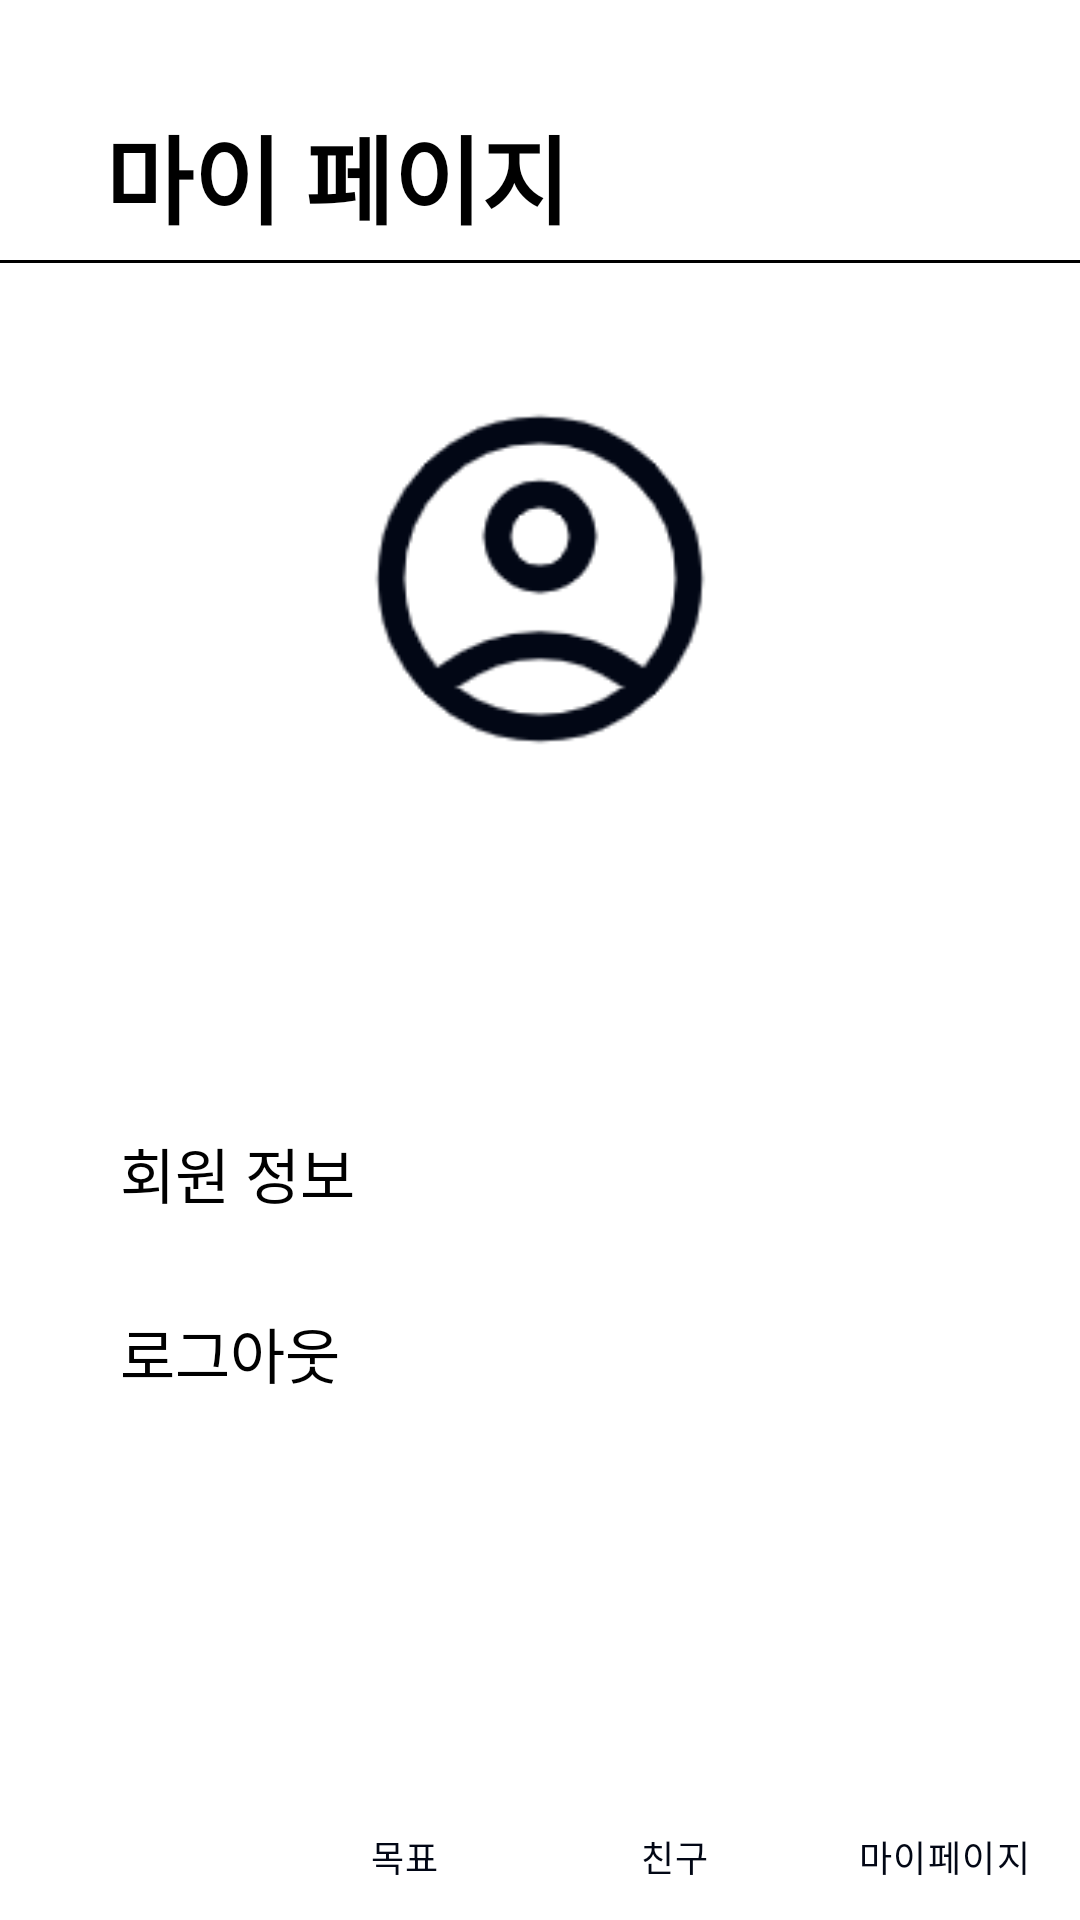

Android layout source for this screen:
<!-- AndroidManifest.xml: application theme Theme.MobileSoftware_Proj -->
<!-- res/layout/activity_mypage.xml -->
<?xml version="1.0" encoding="utf-8"?>
<androidx.constraintlayout.widget.ConstraintLayout xmlns:android="http://schemas.android.com/apk/res/android"
    xmlns:app="http://schemas.android.com/apk/res-auto"
    xmlns:tools="http://schemas.android.com/tools"
    android:id="@+id/main"
    android:layout_width="match_parent"
    android:layout_height="match_parent"
    tools:context=".MypageActivity">

    <TextView
        android:id="@+id/mypage_title"
        android:layout_width="wrap_content"
        android:layout_height="wrap_content"
        android:layout_marginStart="35dp"
        android:layout_marginTop="35dp"
        android:text="마이 페이지"
        android:textSize="32sp"
        android:textStyle="bold"
        app:layout_constraintStart_toStartOf="parent"
        app:layout_constraintTop_toTopOf="parent" />

    <View
        android:id="@+id/view"
        android:layout_width="370dp"
        android:layout_height="1dp"
        android:background="@color/black"
        app:layout_constraintEnd_toEndOf="parent"
        app:layout_constraintStart_toStartOf="parent"
        app:layout_constraintTop_toBottomOf="@+id/mypage_title"
        android:layout_marginTop="5dp"/>

    <ImageView
        android:id="@+id/mypage_image"
        android:layout_width="130dp"
        android:layout_height="130dp"
        android:layout_gravity="center"
        android:layout_marginTop="128dp"
        android:src="@drawable/account"
        app:layout_constraintEnd_toEndOf="parent"
        app:layout_constraintStart_toStartOf="parent"
        app:layout_constraintTop_toTopOf="parent" />

    <TextView
        android:id="@+id/name"
        android:layout_width="wrap_content"
        android:layout_height="wrap_content"
        android:layout_gravity="center"
        android:layout_marginTop="20dp"
        android:textSize="32sp"
        android:textStyle="bold"
        app:layout_constraintEnd_toEndOf="parent"
        app:layout_constraintStart_toStartOf="parent"
        app:layout_constraintTop_toBottomOf="@+id/mypage_image" />

    <TextView
        android:id="@+id/info"
        android:layout_width="300dp"
        android:layout_height="60dp"
        android:layout_gravity="center"
        android:layout_marginTop="40dp"
        android:padding="10dp"
        android:text="회원 정보"
        android:textSize="20sp"
        android:gravity="center_vertical"
        app:layout_constraintEnd_toEndOf="parent"
        app:layout_constraintStart_toStartOf="parent"
        app:layout_constraintTop_toBottomOf="@+id/name" />

    <TextView
        android:id="@+id/logout"
        android:layout_width="300dp"
        android:layout_height="60dp"
        android:layout_gravity="center"
        android:padding="10dp"
        android:text="로그아웃"
        android:textSize="20sp"
        android:gravity="center_vertical"
        app:layout_constraintStart_toStartOf="@+id/info"
        app:layout_constraintTop_toBottomOf="@+id/info" />

    <com.google.android.material.bottomnavigation.BottomNavigationView
        android:id="@+id/bottomNavigation"
        android:layout_width="match_parent"
        android:layout_height="50dp"
        style="@style/Widget.Design.BottomNavigationView"
        app:labelVisibilityMode="labeled"
        app:layout_constraintBottom_toBottomOf="parent"
        app:layout_constraintEnd_toEndOf="parent"
        app:layout_constraintStart_toStartOf="parent"
        app:menu="@menu/nav_menu" />

</androidx.constraintlayout.widget.ConstraintLayout>
<!-- resources referenced by this layout -->
<resources>
  <color name="black">#FF000000</color>
  <!-- drawable account: png bitmap (drawable, 5613 bytes) -->
  <style name="Widget.Design.BottomNavigationView" parent="Widget.Material3.BottomNavigationView">
          <item name="itemTextColor">@color/nav_text_color</item>
          <item name="backgroundColor">@color/white</item>
          <item name="itemBackground">@color/white</item>
          <item name="itemActiveIndicatorStyle">@style/Widget.Design.NavigationActiveIndicator</item>
      </style>
  <style name="Theme.MobileSoftware_Proj" parent="Base.Theme.MobileSoftware_Proj" />
  <color name="white">#FFFFFFFF</color>
  <style name="Widget.Design.NavigationActiveIndicator" parent="Widget.Material3.BottomNavigationView.ActiveIndicator">
          <item name="android:color">@color/colorPrimary</item>
          <item name="android:layout_marginTop">5dp</item>
      </style>
  <style name="Base.Theme.MobileSoftware_Proj" parent="Theme.Material3.DayNight.NoActionBar">
          
          <item name="android:windowBackground">@color/white</item>
          <item name="colorPrimary">@color/colorPrimary</item>
          <item name="android:color">@color/black</item>
          <item name="android:textColor">@color/black</item>
      </style>
  <color name="colorPrimary">#020715</color>
</resources>
